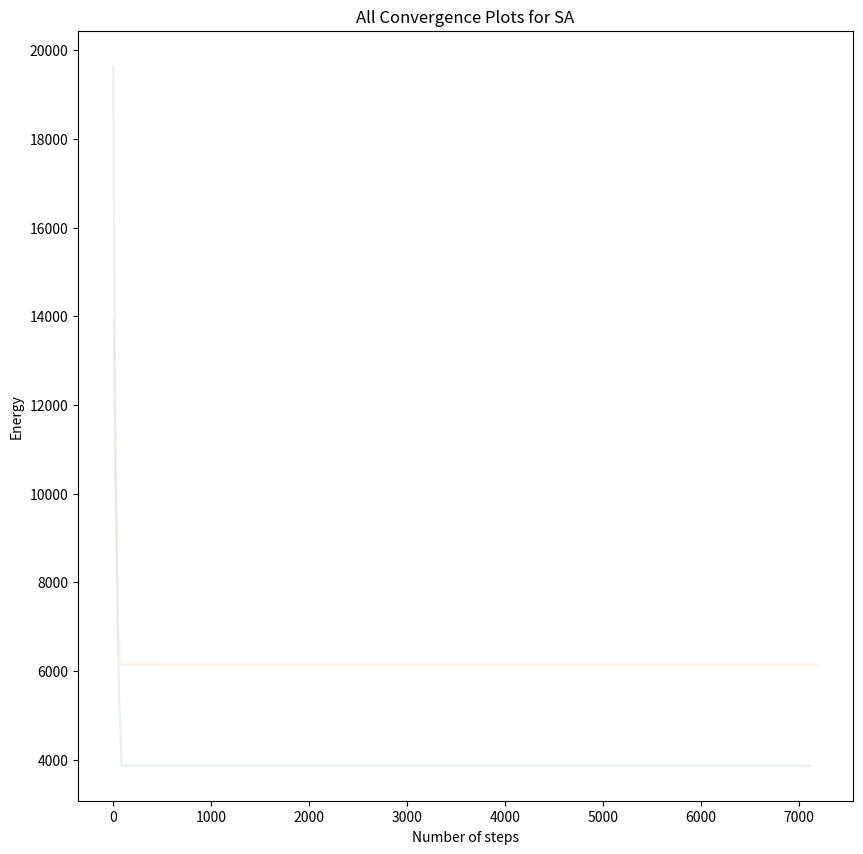

Write Python code to recreate this figure.
import numpy as np
import matplotlib.pyplot as plt
import time

def plot_all_iterations(results):
    plt.figure(figsize=(10, 10))

    for iteration, (N, n, city_coords, airports, energies) in enumerate(results):
        plt.scatter(city_coords[:, 0], city_coords[:, 1], marker='.', color='gray', alpha=0.1)
        plt.scatter(airports[:, 0], airports[:, 1], marker='*', color='red', alpha=0.1)

    plt.title(f'All Iterations: Cities and Airport Locations')
    plt.show()

def plot_convergence(results):
    plt.figure(figsize=(10, 10))

    for iteration, (N, n, city_coords, airports, energies) in enumerate(results):
        plt.plot(energies, alpha=0.1)

    plt.title(f'All Convergence Plots for SA')
    plt.xlabel('Number of steps')
    plt.ylabel('Energy')
    plt.show()

# fitness?
def energy(state, city_coords):
    # sqrt adds overhead, not necessary b/c if sqrt(a^2+b^2) = c, sqrt(a'^2 + b'^2) = c' and c < c', then c^2 < c'^2
    dists = np.sqrt(np.sum(np.min((city_coords.reshape(-1, 1, 2) - state.reshape(1, -1, 2)) ** 2, axis=1)))
    return np.sum(dists ** 2)

def transition(state, T):
    new_state = state.copy()
    idx = np.random.choice(n)
    new_state[idx * 2:idx * 2 + 2] += np.random.normal(0, T, size=2)
    return new_state

def accuracy(state, city_coords, N, n):
    distances = np.sqrt(np.sum(np.min((city_coords.reshape(-1, 1, 2) - state.reshape(1, -1, 2)) ** 2, axis=1))) # calculate distances
    sum_distances = np.sum(distances)
    return sum_distances / (N * n)# (Sum of the distance between each of the N cities and its nearest airport) / (N × n)

def run_simulation(iterations, N, n, plot_results=True):
    T_start = 1.0
    T_end = 0.001
    n_steps = 10000

    results = []
    times = []
    accuracies = []

    for iteration in range(iterations):
        start_time = time.time()

        np.random.seed(None)
        city_coords = np.random.uniform(low=0, high=100, size=(N, 2))

        state = np.random.uniform(size=n * 2)

        T = T_start
        energies = [energy(state, city_coords)]
        for i in range(n_steps):
            T = T_start * (T_end / T_start) ** (i / n_steps)
            new_state = transition(state, T)
            delta_E = energy(new_state, city_coords) - energy(state, city_coords)
            if delta_E < 0 or np.random.rand() < np.exp(-delta_E / T):
                state = new_state
                energies.append(energy(state, city_coords))

        airports = state.reshape(-1, 2)
        results.append((N, n, city_coords, airports, energies))
        acc = accuracy(state, city_coords, N, n)
        accuracies.append(acc)

        # log duration of each run
        end_time = time.time()
        elapsed_time = (end_time - start_time) # / (N * n)
        times.append(elapsed_time)

        print(
            f"Iteration {iteration + 1} / {iterations} | Energy: {energies[-1]:.2f} | Accuracy: {acc:.2f} | Time: {elapsed_time:.2f} seconds")

    mean_accuracy = np.mean(accuracies)
    std_accuracy = np.std(accuracies)

    mean_time = np.mean(times)
    std_time = np.std(times)

    if plot_results:
        plot_convergence(results)

    return mean_accuracy, std_accuracy, mean_time, std_time


# Can replace the values of N and n in the run_simulation function call to experiment with different scenarios.
#  i.e. want to run 5000 times : N=5000 and n=5
iterations = 2
N = 3
n = 1
mean_accuracy, std_accuracy, mean_time, std_time = run_simulation(iterations, N, n)

# Print the results
print(f"\nMean accuracy: {mean_accuracy}")
print(f"Standard deviation of accuracy: {std_accuracy}")
print(f"\nMean time: {mean_time}")
print(f"Standard deviation of time: {std_time:.10f} seconds")

